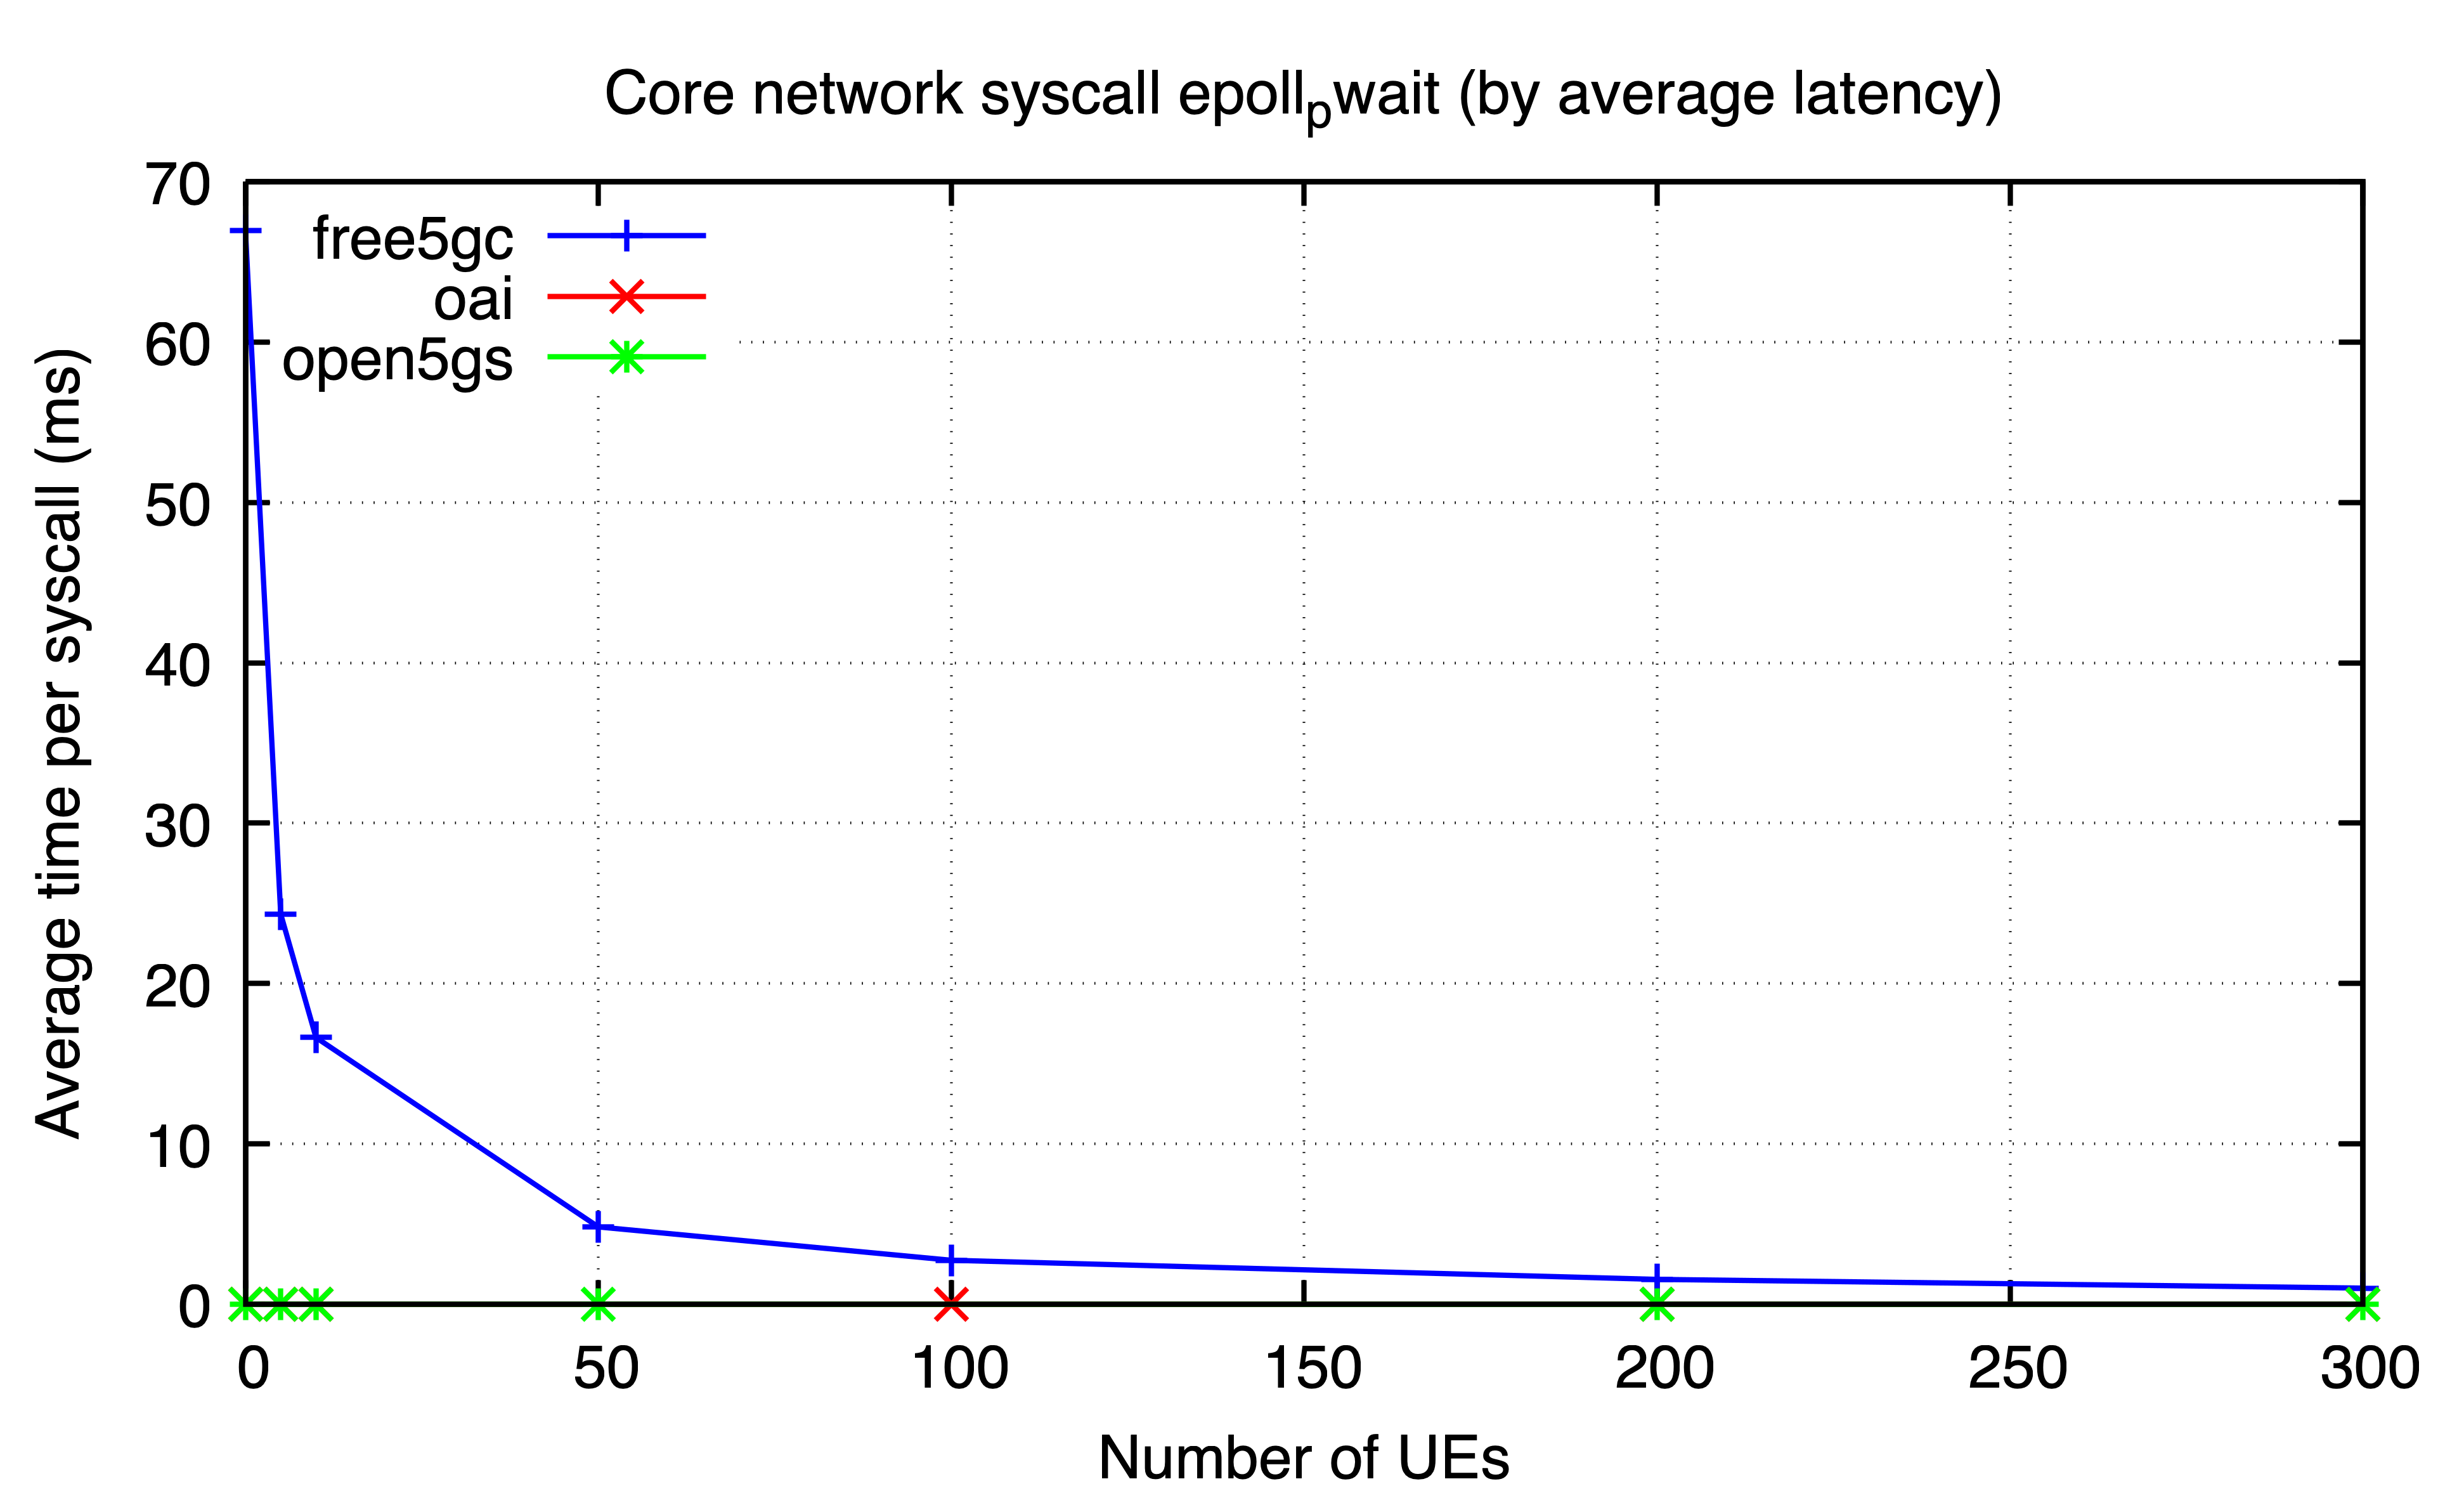

Data behind this chart, as committed beside it:
ues, free5gc, oai, open5gs
0, 66.94, 0.003253, 0.003342
5, 24.33, 0.003602, 0.003025
10, 16.64, 0.003311, 0.003207
50, 4.828, , 0.003198
100, 2.751, 0.003883, 
200, 1.559, 0.00359, 0.003368
300, 1.016, 0.003064, 0.003582
